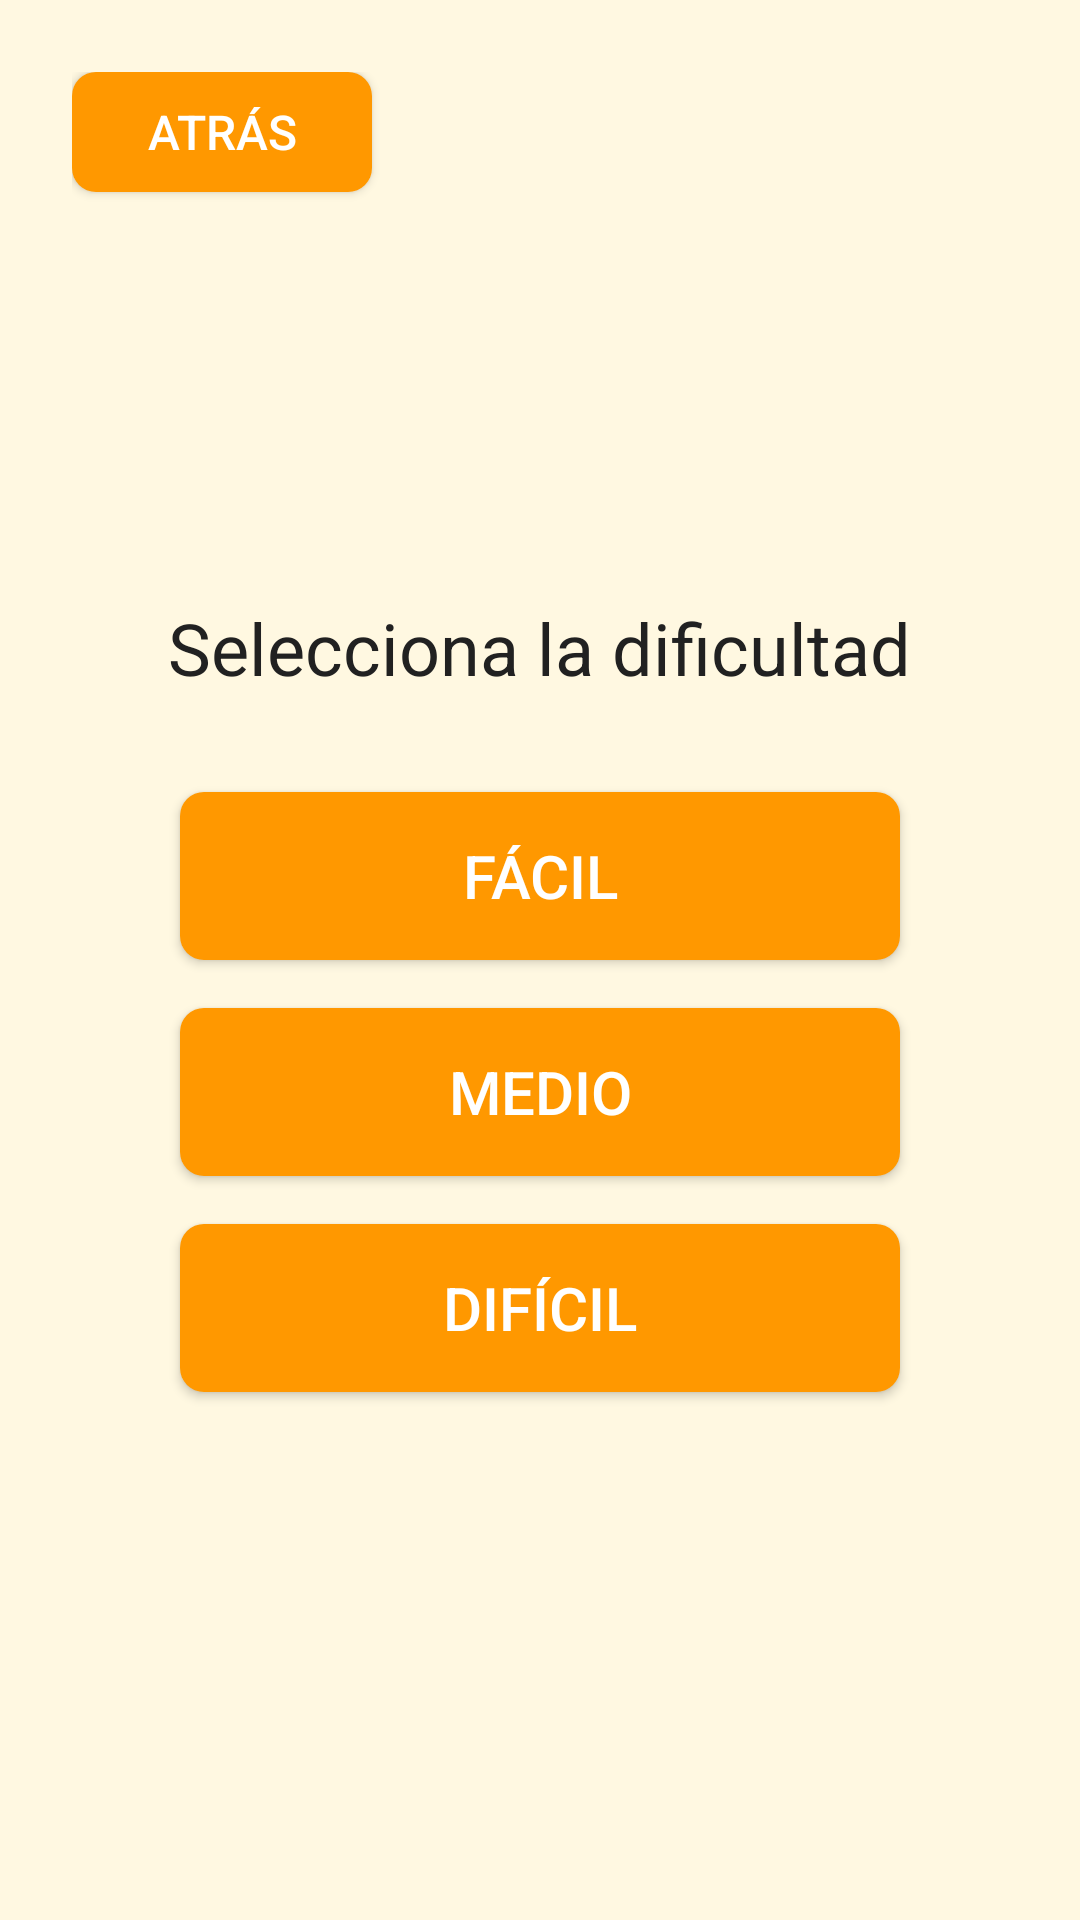

Write the Android layout XML for this screen, with the resource values it uses.
<!-- AndroidManifest.xml: application theme Theme.Liratele -->
<!-- res/layout/activity_seleccion_dificultad.xml -->
<?xml version="1.0" encoding="utf-8"?>
<RelativeLayout xmlns:android="http://schemas.android.com/apk/res/android"
    android:id="@+id/layoutDificultad"
    android:layout_width="match_parent"
    android:layout_height="match_parent"
    android:background="@color/background_game"
    android:padding="24dp">

    
    <Button
        android:id="@+id/btnAtras"
        android:layout_width="100dp"
        android:layout_height="40dp"
        android:text="Atrás"
        android:textSize="16sp"
        android:background="@drawable/btn_orange_selector"
        android:backgroundTint="@null"
        android:textColor="#FFFFFF"
        android:layout_alignParentStart="true"
        android:layout_alignParentTop="true" />

    
    <LinearLayout
        android:id="@+id/contenedorCentral"
        android:layout_width="match_parent"
        android:layout_height="match_parent"
        android:orientation="vertical"
        android:gravity="center"
        android:layout_below="@id/btnAtras"
        android:layout_marginTop="16dp">

        <TextView
            android:layout_width="wrap_content"
            android:layout_height="wrap_content"
            android:text="Selecciona la dificultad"
            android:textSize="24sp"
            android:textColor="@color/text_dark"
            android:layout_marginBottom="32dp" />

        <Button
            android:id="@+id/btnFacil"
            android:layout_width="240dp"
            android:layout_height="56dp"
            android:text="Fácil"
            android:textSize="20sp"
            android:background="@drawable/btn_orange_selector"
            android:backgroundTint="@null"
            android:textColor="#FFFFFF"
            android:layout_marginBottom="16dp" />

        <Button
            android:id="@+id/btnMedio"
            android:layout_width="240dp"
            android:layout_height="56dp"
            android:text="Medio"
            android:textSize="20sp"
            android:background="@drawable/btn_orange_selector"
            android:backgroundTint="@null"
            android:textColor="#FFFFFF"
            android:layout_marginBottom="16dp" />

        <Button
            android:id="@+id/btnDificil"
            android:layout_width="240dp"
            android:layout_height="56dp"
            android:text="Difícil"
            android:textSize="20sp"
            android:background="@drawable/btn_orange_selector"
            android:backgroundTint="@null"
            android:textColor="#FFFFFF"
            android:layout_marginBottom="32dp" />
    </LinearLayout>

</RelativeLayout>
<!-- resources referenced by this layout -->
<resources>
  <color name="background_game">#FFF8E1</color>
  <color name="text_dark">#212121</color>
  <!-- drawable btn_orange_selector (drawable) -->
  <?xml version="1.0" encoding="utf-8"?>
  <ripple xmlns:android="http://schemas.android.com/apk/res/android"
      android:color="#E65100"> 
  
      <item>
          <selector>
              
              <item android:state_pressed="true">
                  <shape android:shape="rectangle">
                      <solid android:color="#E65100"/> 
                      <corners android:radius="8dp"/>
                  </shape>
              </item>
  
              
              <item>
                  <shape android:shape="rectangle">
                      <solid android:color="#FF9800"/> 
                      <corners android:radius="8dp"/>
                  </shape>
              </item>
          </selector>
      </item>
  </ripple>
  <style name="Theme.Liratele" parent="Theme.MaterialComponents.DayNight.NoActionBar">
          
          <item name="colorPrimary">@color/colorPrimary</item>
          <item name="colorPrimaryDark">@color/colorPrimaryDark</item>
          <item name="colorAccent">@color/colorAccent</item>
  
          
          <item name="android:buttonStyle">@style/Widget.App.Button</item>
      </style>
  <color name="colorPrimary">#FF9800</color>
  <color name="colorPrimaryDark">#F57C00</color>
  <color name="colorAccent">#FFC107</color>
  <style name="Widget.App.Button" parent="Widget.AppCompat.Button">
          <item name="android:background">@drawable/btn_orange_selector</item>
          <item name="android:backgroundTint">@null</item>
          <item name="android:textColor">#FFFFFF</item>
      </style>
</resources>
